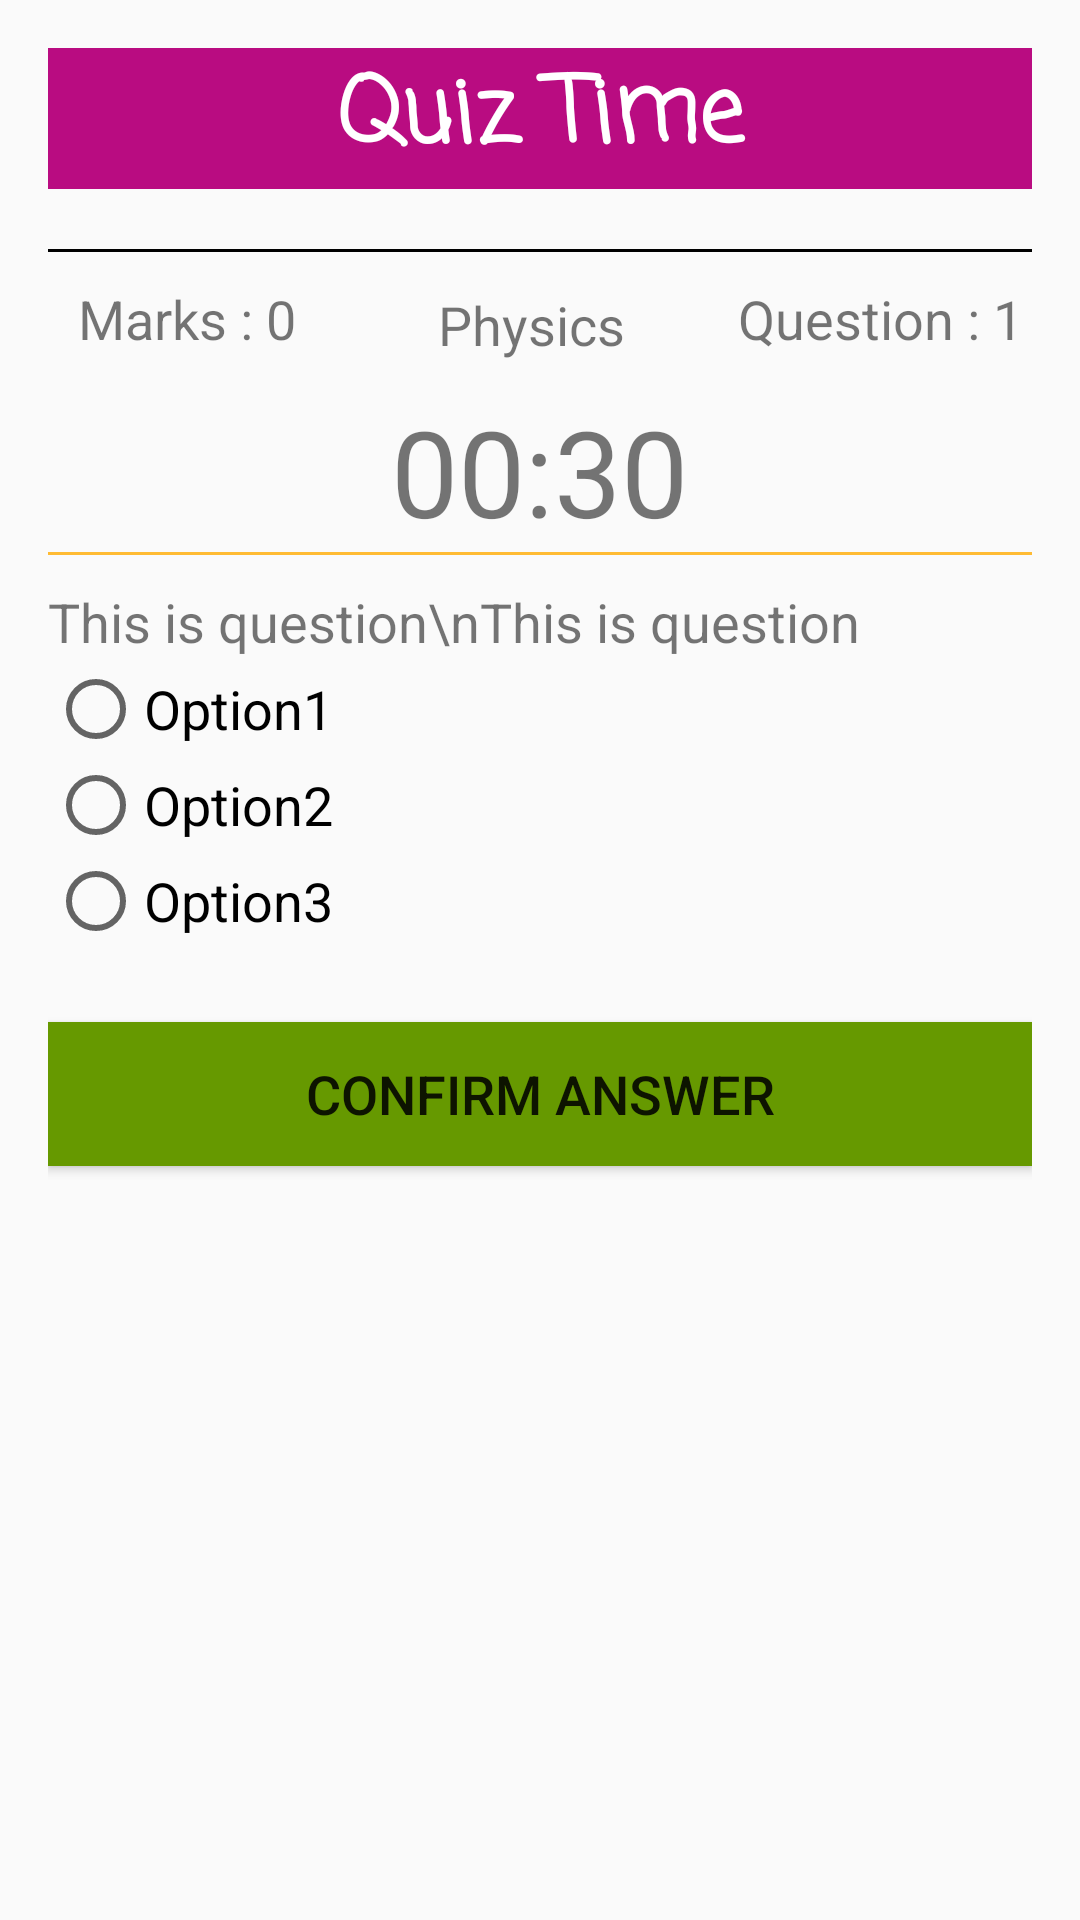

Android layout source for this screen:
<!-- AndroidManifest.xml: application theme AppTheme -->
<!-- res/layout/attempt_quiz.xml -->
<?xml version="1.0" encoding="utf-8"?>
<RelativeLayout xmlns:android="http://schemas.android.com/apk/res/android"
    xmlns:app="http://schemas.android.com/apk/res-auto"
    xmlns:tools="http://schemas.android.com/tools"
    android:layout_width="match_parent"
    android:layout_height="match_parent"
    android:background="@drawable/background"
    android:fadeScrollbars="true"
    android:isScrollContainer="true"
    android:keepScreenOn="false"
    android:overScrollMode="always"
    android:padding="16dp"
    android:scrollbarAlwaysDrawHorizontalTrack="true"
    android:scrollbarAlwaysDrawVerticalTrack="true"
    android:scrollbarStyle="insideOverlay"
    android:scrollbars="horizontal"
    tools:context=".Attempt_quiz">

    <TextView
        android:id="@+id/text_View_topic_quizTime"
        android:layout_width="380dp"
        android:layout_height="47dp"
        android:layout_centerHorizontal="true"
        android:background="#B90C81"
        android:fontFamily="casual"
        android:text="@string/topic_quiz_user_view"
        android:textAlignment="center"
        android:textColor="@color/cardview_light_background"
        android:textSize="30sp"
        android:textStyle="bold" />

    <View
        android:id="@+id/divider"
        android:layout_width="409dp"
        android:layout_height="1dp"
        android:layout_below="@id/text_View_topic_quizTime"
        android:layout_marginTop="20dp"
        android:background="@android:color/background_dark" />

    <View
        android:id="@+id/divider2"
        android:layout_width="409dp"
        android:layout_height="1dp"
        android:layout_below="@id/divider"
        android:layout_marginTop="100dp"
        android:background="@android:color/holo_orange_light"
        app:layout_constraintEnd_toEndOf="parent"
        app:layout_constraintHorizontal_bias="0.0" />

    <TextView
        android:id="@+id/id_subject"
        android:layout_width="wrap_content"
        android:layout_height="wrap_content"
        android:layout_below="@id/divider"
        android:layout_marginStart="130dp"
        android:layout_marginTop="12dp"
        android:text="@string/quiz_subject"
        android:textSize="18sp" />

    <TextView
        android:id="@+id/id_score"
        android:layout_width="wrap_content"
        android:layout_height="wrap_content"
        android:layout_below="@id/divider"
        android:layout_marginStart="10dp"
        android:layout_marginTop="10dp"
        android:text="@string/correct_ans"
        android:textSize="18sp" />

    <TextView
        android:id="@+id/id_question_number"
        android:layout_width="wrap_content"
        android:layout_height="wrap_content"
        android:layout_below="@id/divider"
        android:layout_marginStart="230dp"
        android:layout_marginTop="10dp"
        android:text="@string/quiz_number"
        android:textSize="18sp" />

    <TextView
        android:id="@+id/id_counter"
        android:layout_width="wrap_content"
        android:layout_height="wrap_content"
        android:layout_below="@id/id_subject"
        android:layout_centerHorizontal="true"
        android:layout_marginTop="10dp"
        android:text="@string/counter"
        android:textSize="40sp" />

    <TextView
        android:id="@+id/id_question"
        android:layout_width="match_parent"
        android:layout_height="wrap_content"
        android:layout_below="@id/divider2"
        android:layout_marginTop="10dp"
        android:text="This is question\nThis is question"
        android:textSize="18sp" />

    <RadioGroup
        android:id="@+id/id_radio_group"
        android:layout_width="match_parent"
        android:layout_height="wrap_content"
        android:layout_below="@id/id_question"
        android:layout_marginTop="1dp">

        <RadioButton
            android:id="@+id/id_answer1"
            android:layout_width="match_parent"
            android:layout_height="wrap_content"
            android:text="Option1"
            android:textSize="18sp" />

        <RadioButton
            android:id="@+id/id_answer2"
            android:layout_width="match_parent"
            android:layout_height="wrap_content"
            android:text="Option2"
            android:textSize="18sp" />

        <RadioButton
            android:id="@+id/id_answer3"
            android:layout_width="match_parent"
            android:layout_height="wrap_content"
            android:text="Option3"
            android:textSize="18sp" />
    </RadioGroup>

    <TextView
        android:id="@+id/id_review"
        android:layout_width="match_parent"
        android:layout_height="wrap_content"
        android:layout_below="@id/id_radio_group"
        android:textAlignment="center"
        android:textColor="@color/delete_red"
        android:textSize="18sp" />

    <Button
        android:id="@+id/id_btn_confirm"
        android:layout_width="match_parent"
        android:layout_height="wrap_content"
        android:layout_below="@id/id_review"
        android:background="@android:color/holo_green_dark"
        android:text="Confirm Answer"
        android:textSize="18sp" />

</RelativeLayout>
<!-- resources referenced by this layout -->
<resources>
  <color name="delete_red">#d11a2a</color>
  <string name="correct_ans">Marks : 0</string>
  <string name="counter">00:30</string>
  <string name="quiz_number">Question : 1</string>
  <string name="quiz_subject">Physics</string>
  <string name="topic_quiz_user_view">Quiz Time</string>
  <style name="AppTheme" parent="Theme.AppCompat.Light.DarkActionBar">
          
          <item name="colorPrimary">@color/colorPrimary</item>
          <item name="colorPrimaryDark">@color/colorPrimaryDark</item>
          <item name="colorAccent">@color/colorAccent</item>
      </style>
  <color name="colorPrimary">#008577</color>
  <color name="colorPrimaryDark">#00574B</color>
  <color name="colorAccent">#D81B60</color>
</resources>
